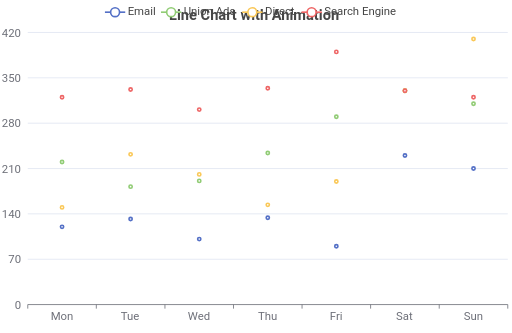
t = 0.00 s
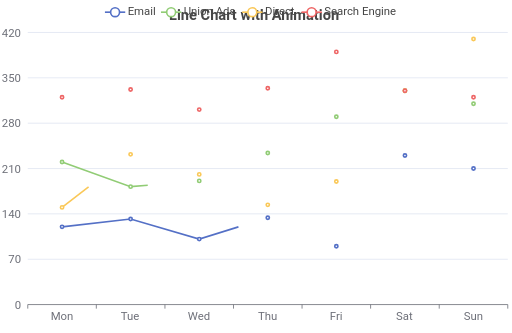
t = 0.24 s
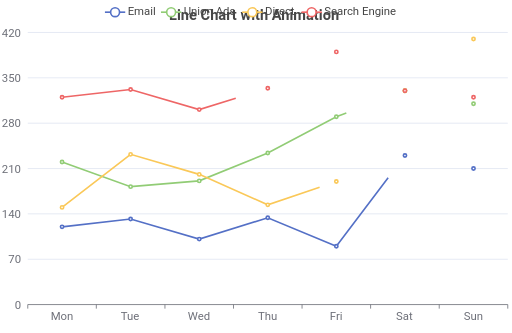
t = 0.49 s
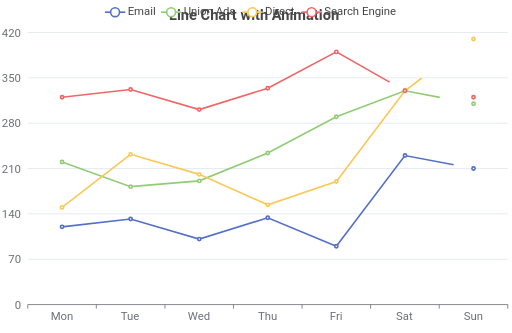
t = 0.74 s
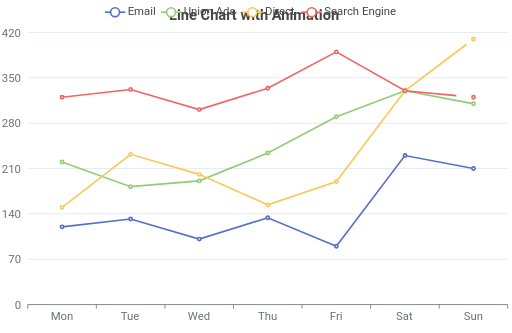
t = 0.99 s
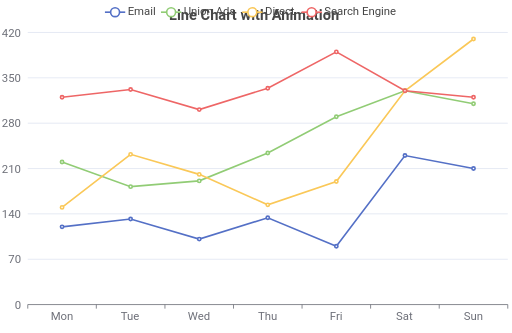
t = 1.24 s

The animated SVG that drew these frames (rendered in a browser with its animation timeline set to each time). Animation: 1 CSS @keyframes rule; one cycle of 1.24 s.

<svg width="630" height="410" viewBox="0 0 630 410" xmlns="http://www.w3.org/2000/svg">
<style>@keyframes line-draw{from{stroke-dashoffset:1}to{stroke-dashoffset:0}} .line-anim-0{stroke-dasharray:1;stroke-dashoffset:1;animation:line-draw 1000ms ease 0ms forwards} .line-anim-1{stroke-dasharray:1;stroke-dashoffset:1;animation:line-draw 1000ms ease 80ms forwards} .line-anim-2{stroke-dasharray:1;stroke-dashoffset:1;animation:line-draw 1000ms ease 160ms forwards} .line-anim-3{stroke-dasharray:1;stroke-dashoffset:1;animation:line-draw 1000ms ease 240ms forwards}</style>
<rect x="0" y="0" width="630" height="410" fill="#FFFFFF"/>
<text font-size="18" x="208" y="5" dy="15" font-weight="bold" dominant-baseline="middle" font-family="Roboto" fill="#464646">
Line Chart with Animation
</text>
<g>
<line stroke-width="2" x1="129" y1="15" x2="154" y2="15" stroke="#5470C6"/>
<circle cx="141.5" cy="15" r="5.5" stroke-width="2" stroke="#5470C6" fill="#FFFFFF"/>
<text font-size="14" x="157" y="19" font-family="Roboto" fill="#464646">
Email
</text>
</g>
<g>
<line stroke-width="2" x1="198" y1="15" x2="223" y2="15" stroke="#91CC75"/>
<circle cx="210.5" cy="15" r="5.5" stroke-width="2" stroke="#91CC75" fill="#FFFFFF"/>
<text font-size="14" x="226" y="19" font-family="Roboto" fill="#464646">
Union Ads
</text>
</g>
<g>
<line stroke-width="2" x1="298" y1="15" x2="323" y2="15" stroke="#FAC858"/>
<circle cx="310.5" cy="15" r="5.5" stroke-width="2" stroke="#FAC858" fill="#FFFFFF"/>
<text font-size="14" x="326" y="19" font-family="Roboto" fill="#464646">
Direct
</text>
</g>
<g>
<line stroke-width="2" x1="371" y1="15" x2="396" y2="15" stroke="#EE6666"/>
<circle cx="383.5" cy="15" r="5.5" stroke-width="2" stroke="#EE6666" fill="#FFFFFF"/>
<text font-size="14" x="399" y="19" font-family="Roboto" fill="#464646">
Search Engine
</text>
</g>
<g stroke="#E0E6F2" stroke-width="1">
<line x1="34" y1="40" x2="625" y2="40"/><line x1="34" y1="95.8" x2="625" y2="95.8"/><line x1="34" y1="151.7" x2="625" y2="151.7"/><line x1="34" y1="207.5" x2="625" y2="207.5"/><line x1="34" y1="263.3" x2="625" y2="263.3"/><line x1="34" y1="319.2" x2="625" y2="319.2"/>
</g>
<g>

<text font-size="14" x="2" y="45" font-family="Roboto" fill="#6E7079">
420
</text>
<text font-size="14" x="2" y="100.8" font-family="Roboto" fill="#6E7079">
350
</text>
<text font-size="14" x="2" y="156.7" font-family="Roboto" fill="#6E7079">
280
</text>
<text font-size="14" x="2" y="212.5" font-family="Roboto" fill="#6E7079">
210
</text>
<text font-size="14" x="2" y="268.3" font-family="Roboto" fill="#6E7079">
140
</text>
<text font-size="14" x="10" y="324.2" font-family="Roboto" fill="#6E7079">
70
</text>
<text font-size="14" x="18" y="380" font-family="Roboto" fill="#6E7079">
0
</text>
</g>
<g>
<g stroke="#6E7079" stroke-width="1">
<line x1="34" y1="375" x2="625" y2="375"/>
<line x1="34" y1="375" x2="34" y2="380"/>
<line x1="118.4" y1="375" x2="118.4" y2="380"/>
<line x1="202.9" y1="375" x2="202.9" y2="380"/>
<line x1="287.3" y1="375" x2="287.3" y2="380"/>
<line x1="371.7" y1="375" x2="371.7" y2="380"/>
<line x1="456.1" y1="375" x2="456.1" y2="380"/>
<line x1="540.6" y1="375" x2="540.6" y2="380"/>
<line x1="625" y1="375" x2="625" y2="380"/>
</g>
<text font-size="14" x="62.2" y="394" font-family="Roboto" fill="#6E7079">
Mon
</text>
<text font-size="14" x="148.6" y="394" font-family="Roboto" fill="#6E7079">
Tue
</text>
<text font-size="14" x="231.1" y="394" font-family="Roboto" fill="#6E7079">
Wed
</text>
<text font-size="14" x="317.5" y="394" font-family="Roboto" fill="#6E7079">
Thu
</text>
<text font-size="14" x="405.9" y="394" font-family="Roboto" fill="#6E7079">
Fri
</text>
<text font-size="14" x="487.4" y="394" font-family="Roboto" fill="#6E7079">
Sat
</text>
<text font-size="14" x="570.8" y="394" font-family="Roboto" fill="#6E7079">
Sun
</text>
</g>
<g>
<path d="M 76.2 279.3 L 160.6 269.7 L 245.1 294.4 L 329.5 268.1 L 413.9 303.2 L 498.4 191.5 L 582.8 207.5" stroke-width="2" fill="none" stroke="#5470C6" pathLength="1" class="line-anim-0"/>
<g stroke-width="2" stroke="#5470C6" fill="#FFFFFF">
<circle cx="76.2" cy="279.3" r="2"/>
<circle cx="160.6" cy="269.7" r="2"/>
<circle cx="245.1" cy="294.4" r="2"/>
<circle cx="329.5" cy="268.1" r="2"/>
<circle cx="413.9" cy="303.2" r="2"/>
<circle cx="498.4" cy="191.5" r="2"/>
<circle cx="582.8" cy="207.5" r="2"/>
</g>
</g>
<g>
<path d="M 76.2 199.5 L 160.6 229.8 L 245.1 222.7 L 329.5 188.4 L 413.9 143.7 L 498.4 111.8 L 582.8 127.7" stroke-width="2" fill="none" stroke="#91CC75" pathLength="1" class="line-anim-1"/>
<g stroke-width="2" stroke="#91CC75" fill="#FFFFFF">
<circle cx="76.2" cy="199.5" r="2"/>
<circle cx="160.6" cy="229.8" r="2"/>
<circle cx="245.1" cy="222.7" r="2"/>
<circle cx="329.5" cy="188.4" r="2"/>
<circle cx="413.9" cy="143.7" r="2"/>
<circle cx="498.4" cy="111.8" r="2"/>
<circle cx="582.8" cy="127.7" r="2"/>
</g>
</g>
<g>
<path d="M 76.2 255.4 L 160.6 190 L 245.1 214.7 L 329.5 252.2 L 413.9 223.5 L 498.4 111.8 L 582.8 48" stroke-width="2" fill="none" stroke="#FAC858" pathLength="1" class="line-anim-2"/>
<g stroke-width="2" stroke="#FAC858" fill="#FFFFFF">
<circle cx="76.2" cy="255.4" r="2"/>
<circle cx="160.6" cy="190" r="2"/>
<circle cx="245.1" cy="214.7" r="2"/>
<circle cx="329.5" cy="252.2" r="2"/>
<circle cx="413.9" cy="223.5" r="2"/>
<circle cx="498.4" cy="111.8" r="2"/>
<circle cx="582.8" cy="48" r="2"/>
</g>
</g>
<g>
<path d="M 76.2 119.8 L 160.6 110.2 L 245.1 134.9 L 329.5 108.6 L 413.9 63.9 L 498.4 111.8 L 582.8 119.8" stroke-width="2" fill="none" stroke="#EE6666" pathLength="1" class="line-anim-3"/>
<g stroke-width="2" stroke="#EE6666" fill="#FFFFFF">
<circle cx="76.2" cy="119.8" r="2"/>
<circle cx="160.6" cy="110.2" r="2"/>
<circle cx="245.1" cy="134.9" r="2"/>
<circle cx="329.5" cy="108.6" r="2"/>
<circle cx="413.9" cy="63.9" r="2"/>
<circle cx="498.4" cy="111.8" r="2"/>
<circle cx="582.8" cy="119.8" r="2"/>
</g>
</g>
</svg>
